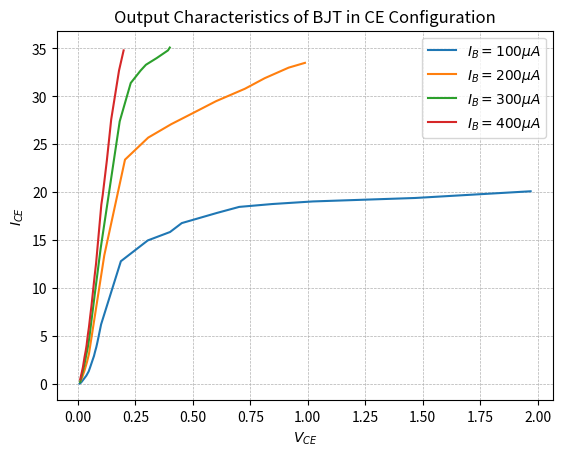

Source code (Python):
import numpy as np
import matplotlib.pyplot as plt
from scipy.optimize import curve_fit

def f(x, m, c):
    return m*x + c

if __name__ == "__main__":
    vce_100 = np.array([0.008, 0.014, 0.018, 0.037, 0.047, 0.053, 0.063, 0.070, 0.075, 0.080, 0.085, 0.101, 0.187, 0.304, 0.401, 0.452, 0.605, 0.702, 0.846, 1.023, 1.467, 1.970])
    ice_100 = np.array([0.040, 0.149, 0.266, 0.868, 1.305, 1.711, 2.420, 2.910, 3.390, 3.820, 4.350, 6.210, 12.80, 14.97, 15.85, 16.78, 17.84, 18.47, 18.77, 19.04, 19.40, 20.1])
    
    vce_200 = np.array([0.010, 0.019, 0.030, 0.040, 0.048, 0.115, 0.205, 0.306, 0.406, 0.504, 0.601, 0.727, 0.813, 0.917, 0.988])
    ice_200 = np.array([0.228, 0.709, 1.480, 2.320, 3.110, 13.43, 23.40, 25.70, 27.10, 28.30, 29.50, 30.80, 31.90, 33.00, 33.50])

    vce_300 = np.array([0.010, 0.019, 0.028, 0.043, 0.050, 0.074, 0.099, 0.182, 0.230, 0.273, 0.296, 0.343, 0.392, 0.400])
    ice_300 = np.array([0.194, 1.105, 1.975, 3.810, 4.870, 9.460, 14.12, 27.40, 31.40, 32.70, 33.30, 34.00, 34.80, 35.10])

    vce_400 = np.array([0.010, 0.016, 0.022, 0.029, 0.034, 0.038, 0.043, 0.048, 0.054, 0.059, 0.073, 0.079, 0.089, 0.102, 0.108, 0.115, 0.126, 0.145, 0.179, 0.199])
    ice_400 = np.array([0.473, 1.089, 1.760, 2.810, 3.440, 4.050, 5.070, 5.890, 7.140, 8.120, 11.30, 12.54, 15.21, 18.70, 19.70, 21.10, 23.30, 27.60, 32.70, 34.80 ])

    plt.title("Output Characteristics of BJT in CE Configuration")
    plt.plot(vce_100, ice_100, label=r"$I_{B}=100{\mu}A$")
    plt.plot(vce_200, ice_200, label=r"$I_{B}=200{\mu}A$")
    plt.plot(vce_300, ice_300, label=r"$I_{B}=300{\mu}A$")
    plt.plot(vce_400, ice_400, label=r"$I_{B}=400{\mu}A$")
    plt.xlabel(r"$V_{CE}$")
    plt.ylabel(r"$I_{CE}$")
    plt.legend()
    plt.grid(linestyle = '--', linewidth = 0.5)
    plt.show()

    popt, _ = curve_fit(f, vce_100[-5:], ice_100[-5:])
    print("Early Voltage at 100uA:", -popt[1]/popt[0])
